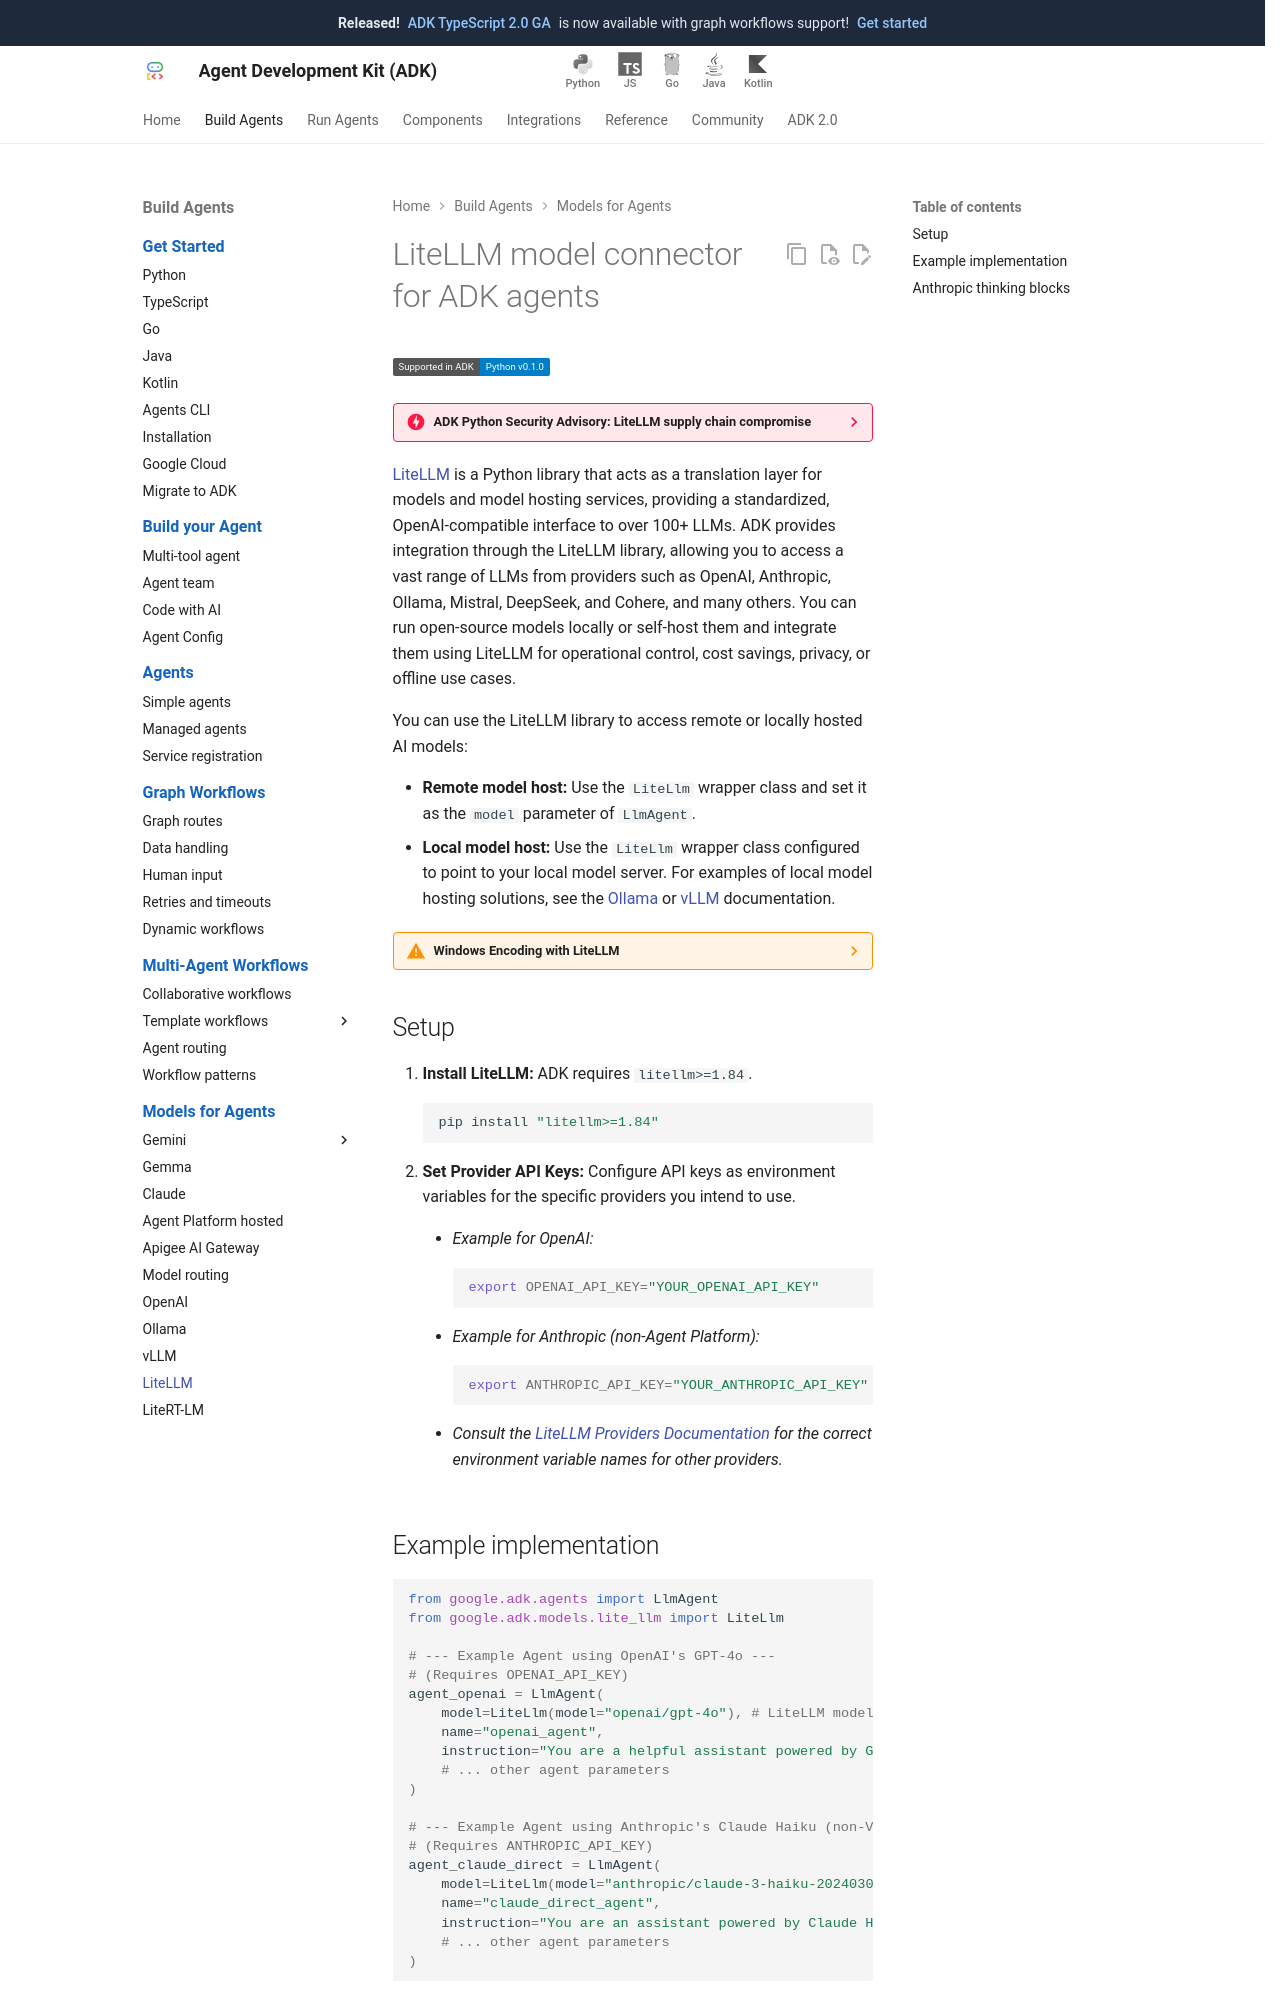

repository: google/adk-docs · page: agents/models/litellm/index.html · generator: mkdocs

# LiteLLM model connector for ADK agents

<div class="language-support-tag">
    <span class="lst-supported">Supported in ADK</span><span class="lst-python">Python v0.1.0</span>
</div>

??? danger "ADK Python Security Advisory: LiteLLM supply chain compromise"

    Unauthorized code was identified in LiteLLM versions 1.82.7 and 1.82.8 on
    PyPI on March 24, 2026. If you use ADK Python with the `eval` or
    `extensions` extras, update to the latest version of ADK Python immediately.
    If you installed or upgraded LiteLLM during this period, rotate all secrets
    and credentials. For details and required actions, refer to the [ADK
    security advisory](https://github.com/google/adk-python/issues/5005) and
    [LiteLLM's Security Update: Suspected Supply Chain
    Incident](https://docs.litellm.ai/blog/security-update-march-2026).

[LiteLLM](https://docs.litellm.ai/) is a Python library that acts as a
translation layer for models and model hosting services, providing a
standardized, OpenAI-compatible interface to over 100+ LLMs. ADK provides
integration through the LiteLLM library, allowing you to access a vast range of
LLMs from providers such as OpenAI, Anthropic, Ollama, Mistral, DeepSeek, and Cohere, and many
others. You can run open-source models locally or self-host them and integrate
them using LiteLLM for operational control, cost savings, privacy, or offline
use cases.

You can use the LiteLLM library to access remote or locally hosted AI models:

*   **Remote model host:** Use the `LiteLlm` wrapper class and set it
    as the `model` parameter of `LlmAgent`.
*   **Local model host:** Use the `LiteLlm` wrapper class configured to
    point to your local model server. For examples of local model hosting
    solutions, see the [Ollama](/agents/models/ollama/)
    or [vLLM](/agents/models/vllm/) documentation.

??? warning "Windows Encoding with LiteLLM"

    When using ADK agents with LiteLLM on Windows, you might encounter a
    `UnicodeDecodeError`. This error occurs because LiteLLM may attempt to read
    cached files using the default Windows encoding (`cp1252`) instead of UTF-8.
    Prevent this error by setting the `PYTHONUTF8` environment variable to
    `1`. This forces Python to use UTF-8 for all file I/O.

    **Example (PowerShell):**
    ```powershell
    # Set for the current session
    $env:PYTHONUTF8 = "1"

    # Set persistently for the user
    [System.Environment]::SetEnvironmentVariable('PYTHONUTF8', '1', [System.EnvironmentVariableTarget]::User)
    ```

## Setup

1. **Install LiteLLM:** ADK requires `litellm>=1.84`.
        ```shell
        pip install "litellm>=1.84"
        ```
2. **Set Provider API Keys:** Configure API keys as environment variables for
   the specific providers you intend to use.

    * *Example for OpenAI:*

        ```shell
        export OPENAI_API_KEY="YOUR_OPENAI_API_KEY"
        ```

    * *Example for Anthropic (non-Agent Platform):*

        ```shell
        export ANTHROPIC_API_KEY="YOUR_ANTHROPIC_API_KEY"
        ```

    * *Consult the
      [LiteLLM Providers Documentation](https://docs.litellm.ai/docs/providers)
      for the correct environment variable names for other providers.*
